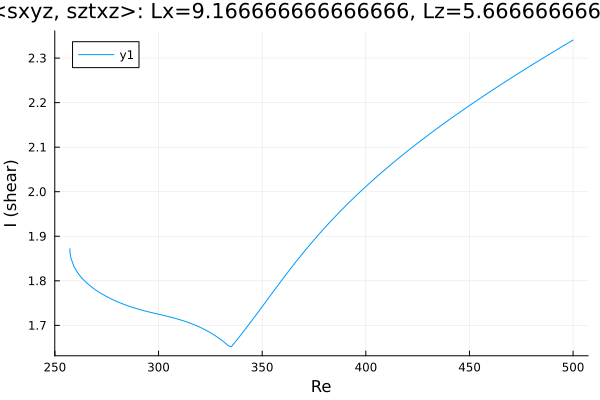

Values plotted in this chart, from the file beside it:
Re, shear
257.2, 1.872
257.2, 1.872
257.2, 1.872
257.2, 1.872
257.2, 1.872
257.2, 1.872
257.2, 1.872
257.2, 1.871
257.2, 1.871
257.2, 1.871
257.2, 1.869
257.3, 1.865
257.4, 1.86
257.7, 1.851
259.1, 1.833
260.6, 1.821
262, 1.812
263.4, 1.804
264.8, 1.798
266.2, 1.792
267.6, 1.786
269, 1.781
270.5, 1.777
271.9, 1.773
273.3, 1.769
274.7, 1.765
276.1, 1.762
277.5, 1.759
278.9, 1.756
280.4, 1.753
281.8, 1.75
283.2, 1.747
284.6, 1.745
286, 1.743
287.4, 1.74
288.8, 1.738
290.3, 1.736
291.7, 1.735
293.1, 1.733
294.5, 1.731
295.9, 1.729
297.2, 1.728
298.1, 1.727
298.7, 1.726
299.1, 1.726
299.4, 1.726
299.6, 1.725
299.8, 1.725
299.9, 1.725
299.9, 1.725
300, 1.725
300, 1.725
300, 1.725
300.0, 1.725
300.0, 1.725
300, 1.725
300, 1.725
300, 1.725
300.1, 1.725
300.1, 1.725
... 148 more rows
